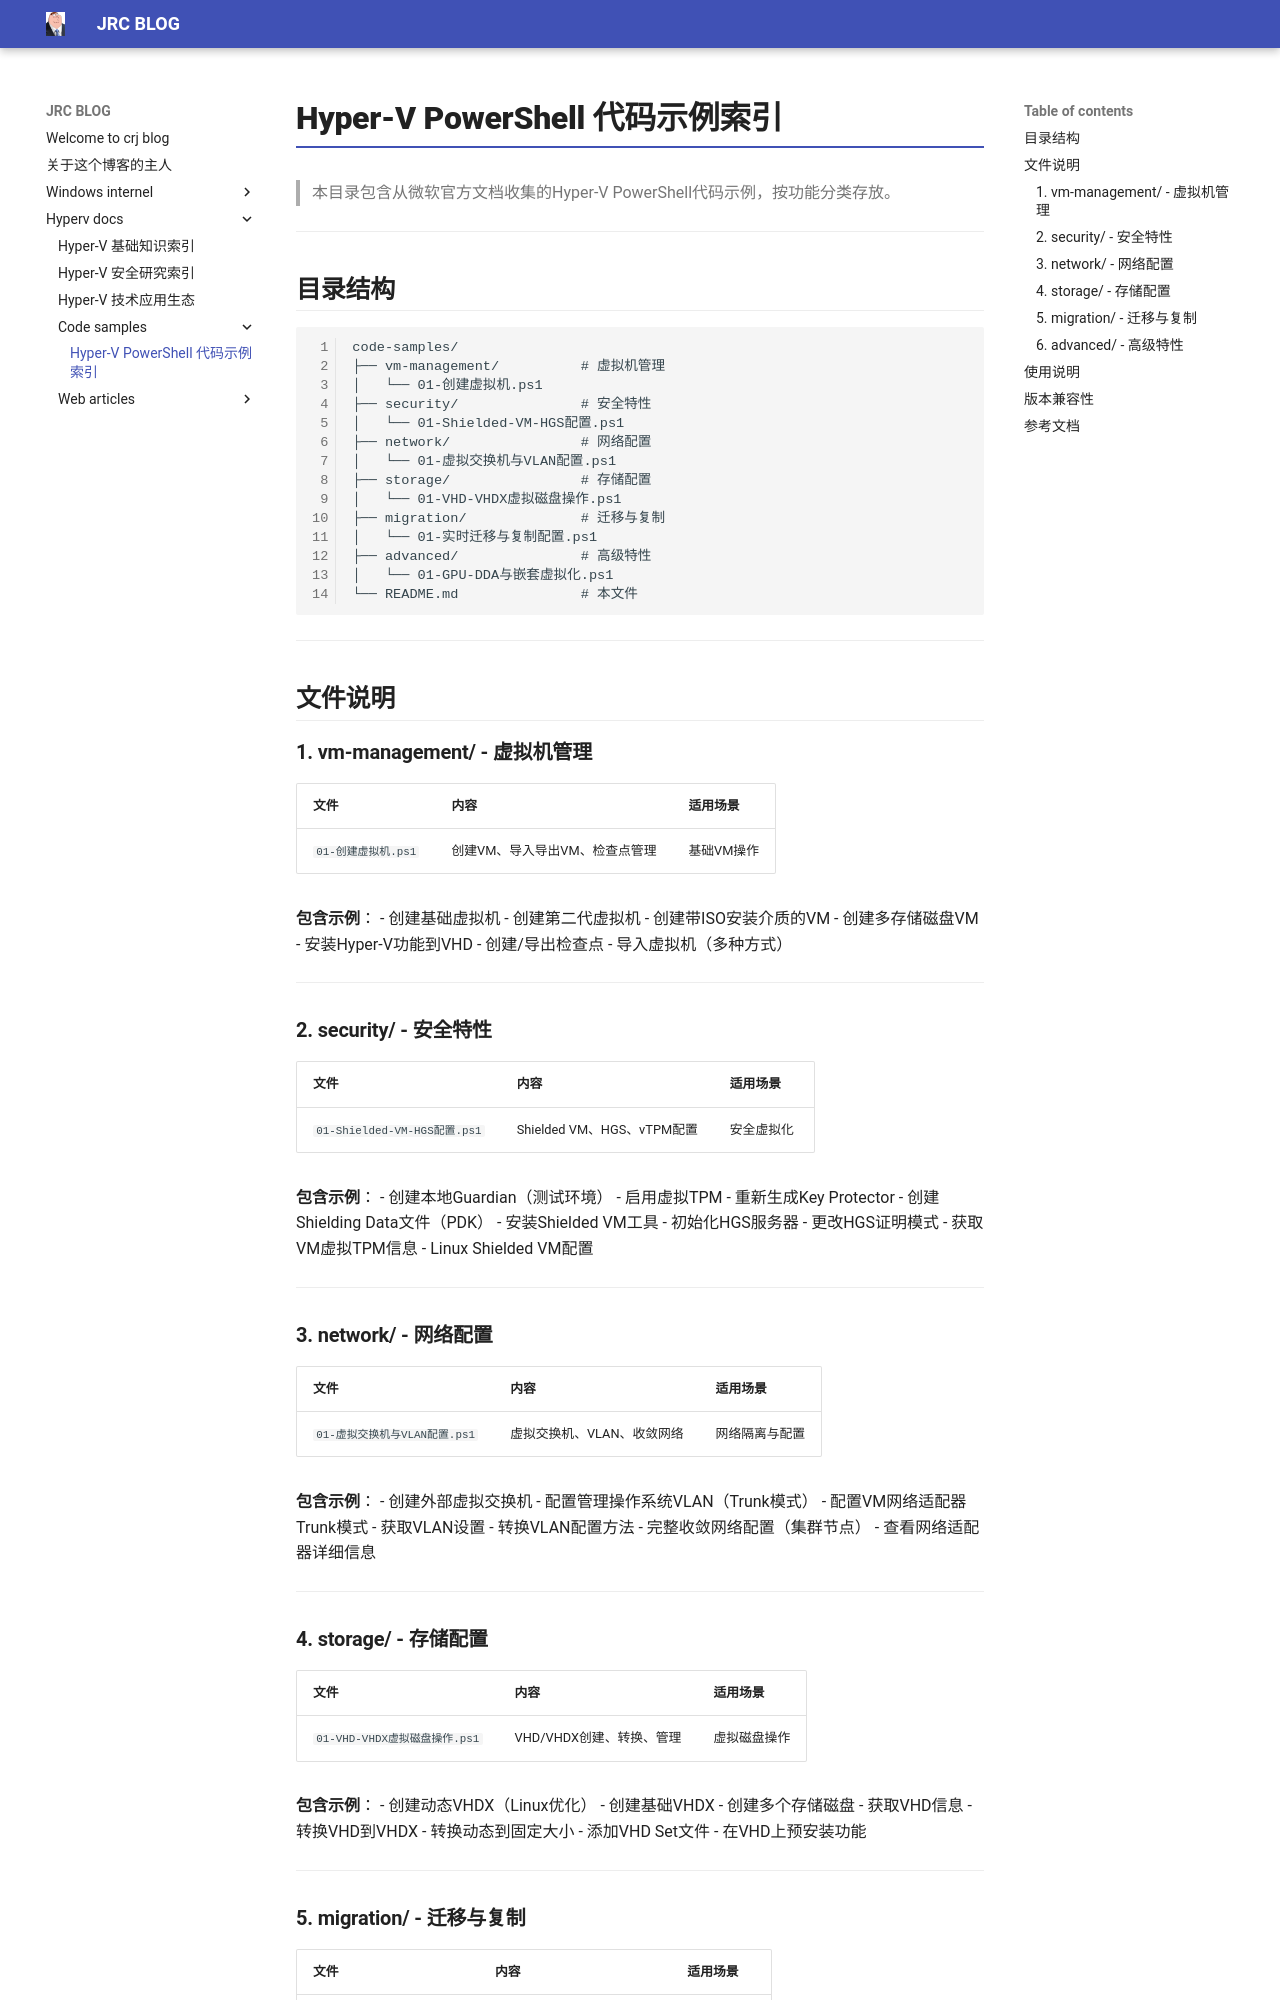

repository: crootkit/crootkit.github.io · page: hyperv docs/code-samples/index.html · generator: mkdocs

# Hyper-V PowerShell 代码示例索引

> 本目录包含从微软官方文档收集的Hyper-V PowerShell代码示例，按功能分类存放。

---

## 目录结构

```
code-samples/
├── vm-management/          # 虚拟机管理
│   └── 01-创建虚拟机.ps1
├── security/               # 安全特性
│   └── 01-Shielded-VM-HGS配置.ps1
├── network/                # 网络配置
│   └── 01-虚拟交换机与VLAN配置.ps1
├── storage/                # 存储配置
│   └── 01-VHD-VHDX虚拟磁盘操作.ps1
├── migration/              # 迁移与复制
│   └── 01-实时迁移与复制配置.ps1
├── advanced/               # 高级特性
│   └── 01-GPU-DDA与嵌套虚拟化.ps1
└── README.md               # 本文件
```

---

## 文件说明

### 1. vm-management/ - 虚拟机管理

| 文件 | 内容 | 适用场景 |
|------|------|----------|
| `01-创建虚拟机.ps1` | 创建VM、导入导出VM、检查点管理 | 基础VM操作 |

**包含示例**：
- 创建基础虚拟机
- 创建第二代虚拟机
- 创建带ISO安装介质的VM
- 创建多存储磁盘VM
- 安装Hyper-V功能到VHD
- 创建/导出检查点
- 导入虚拟机（多种方式）

---

### 2. security/ - 安全特性

| 文件 | 内容 | 适用场景 |
|------|------|----------|
| `01-Shielded-VM-HGS配置.ps1` | Shielded VM、HGS、vTPM配置 | 安全虚拟化 |

**包含示例**：
- 创建本地Guardian（测试环境）
- 启用虚拟TPM
- 重新生成Key Protector
- 创建Shielding Data文件（PDK）
- 安装Shielded VM工具
- 初始化HGS服务器
- 更改HGS证明模式
- 获取VM虚拟TPM信息
- Linux Shielded VM配置

---

### 3. network/ - 网络配置

| 文件 | 内容 | 适用场景 |
|------|------|----------|
| `01-虚拟交换机与VLAN配置.ps1` | 虚拟交换机、VLAN、收敛网络 | 网络隔离与配置 |

**包含示例**：
- 创建外部虚拟交换机
- 配置管理操作系统VLAN（Trunk模式）
- 配置VM网络适配器Trunk模式
- 获取VLAN设置
- 转换VLAN配置方法
- 完整收敛网络配置（集群节点）
- 查看网络适配器详细信息

---

### 4. storage/ - 存储配置

| 文件 | 内容 | 适用场景 |
|------|------|----------|
| `01-VHD-VHDX虚拟磁盘操作.ps1` | VHD/VHDX创建、转换、管理 | 虚拟磁盘操作 |

**包含示例**：
- 创建动态VHDX（Linux优化）
- 创建基础VHDX
- 创建多个存储磁盘
- 获取VHD信息
- 转换VHD到VHDX
- 转换动态到固定大小
- 添加VHD Set文件
- 在VHD上预安装功能

---
